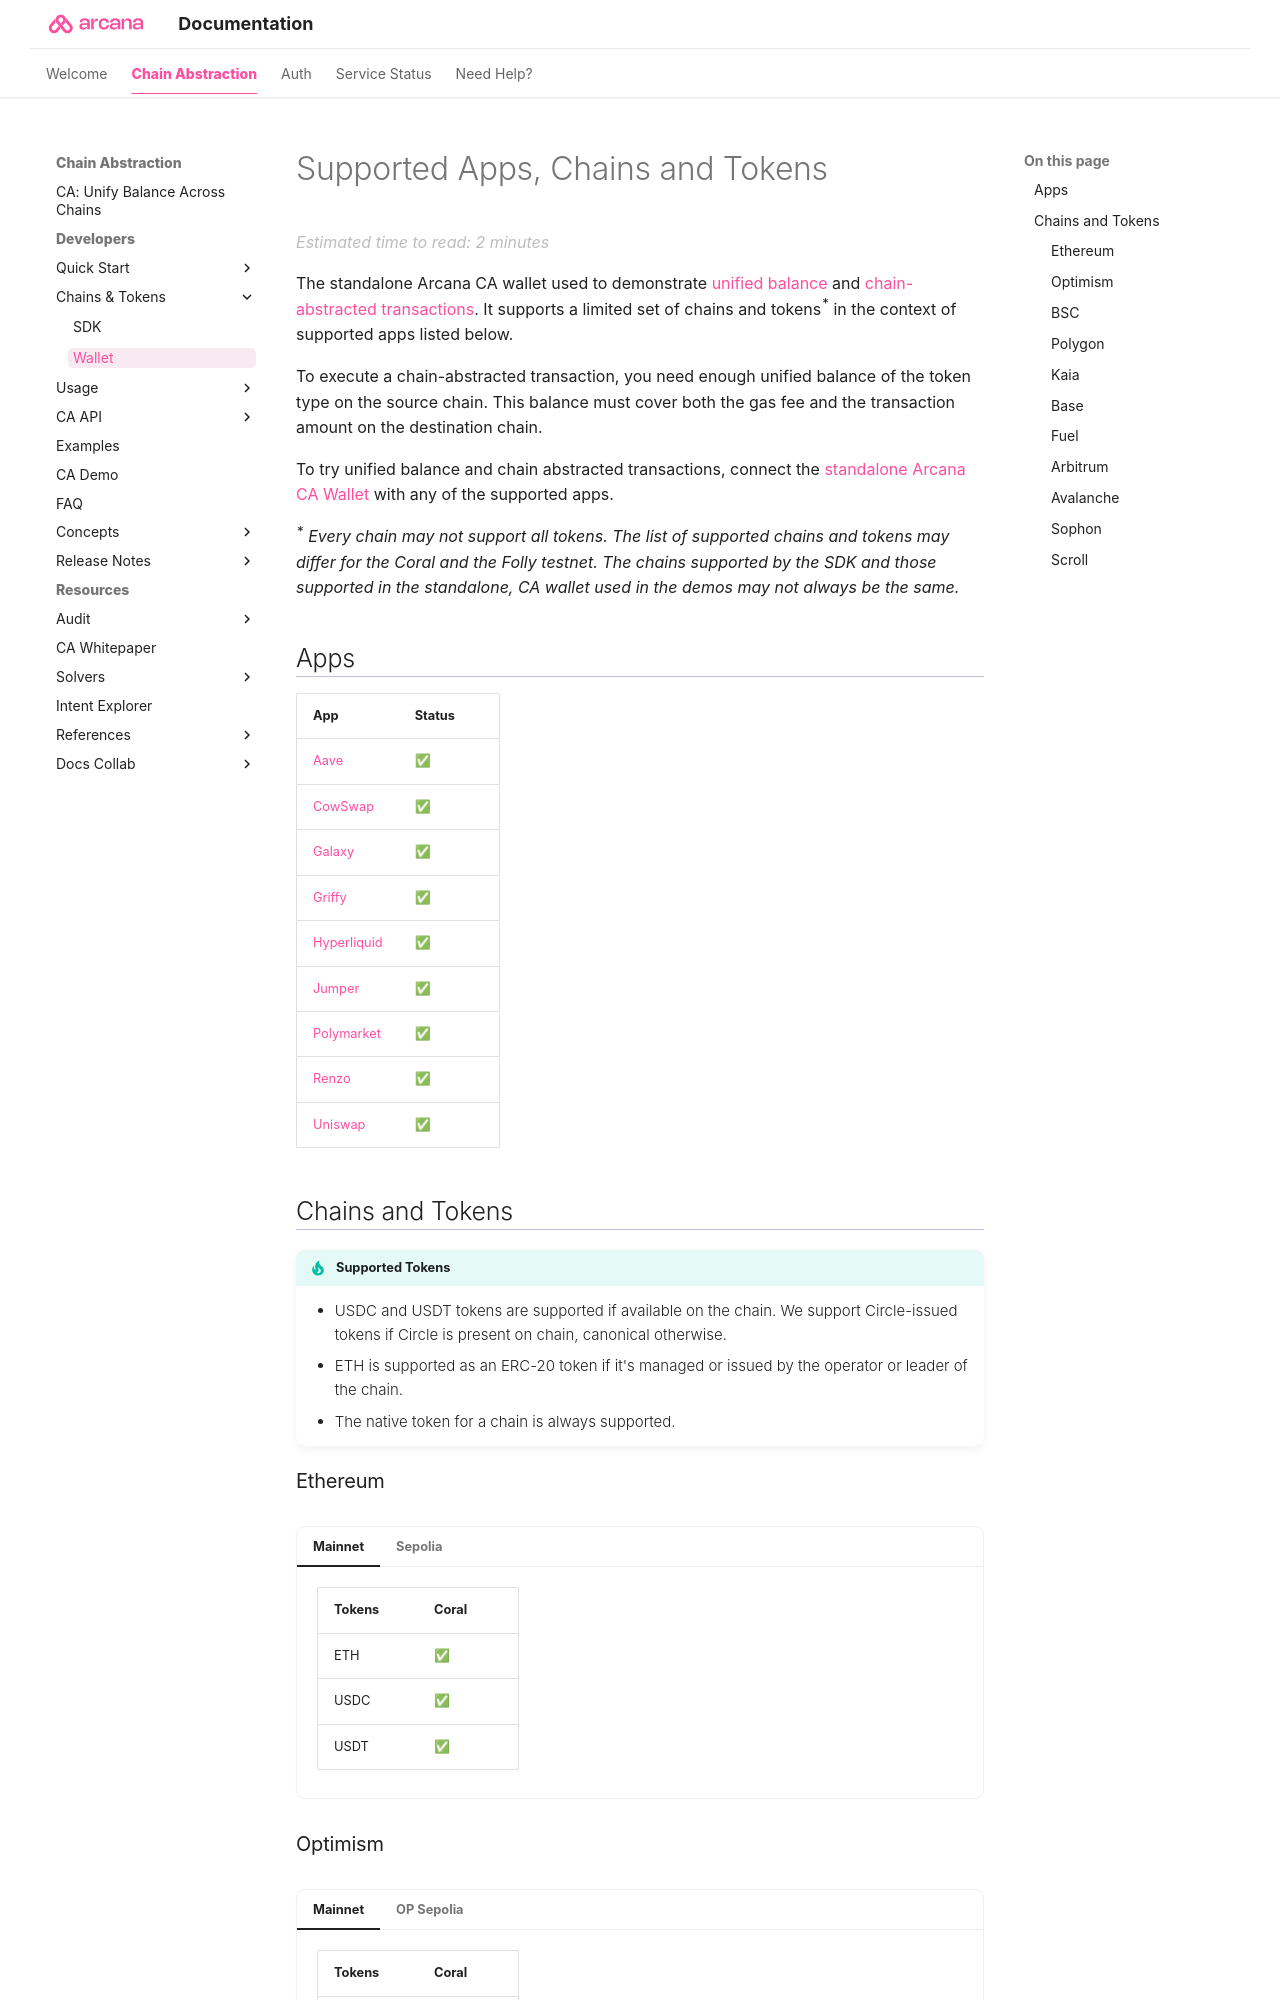

repository: shaloo/docs.arcana · page: web3-stack/ca_wallet_stack/index.html · generator: mkdocs

---
alias: ca-stack-wallet
title: 'Supported Apps, Chains and Tokens (CA Wallet)'
description: 'List different apps, tokens and chains supported through the Arcana Chain Abstraction feature.'
arcana:
  root_rel_path: ..
---

# Supported Apps, Chains and Tokens

The standalone {{config.extra.arcana.company_name}} CA wallet used to demonstrate [[concept-unified-balance|unified balance]] and [[concept-ca|chain-abstracted transactions]]. It supports a limited set of chains and tokens^*^ in the context of supported apps listed below.

To execute a chain-abstracted transaction, you need enough unified balance of the token type on the source chain. This balance must cover both the gas fee and the transaction amount on the destination chain.

To try unified balance and chain abstracted transactions, connect the [standalone {{config.extra.arcana.company_name}} CA Wallet]({{config.extra.arcana.ca_wallet_download_url}}) with any of the supported apps. 

^*^ *Every chain may not support all tokens. The list of supported chains and tokens may differ for the Coral and the Folly testnet. The chains supported by the SDK and those supported in the standalone, CA wallet used in the demos may not always be the same.*
